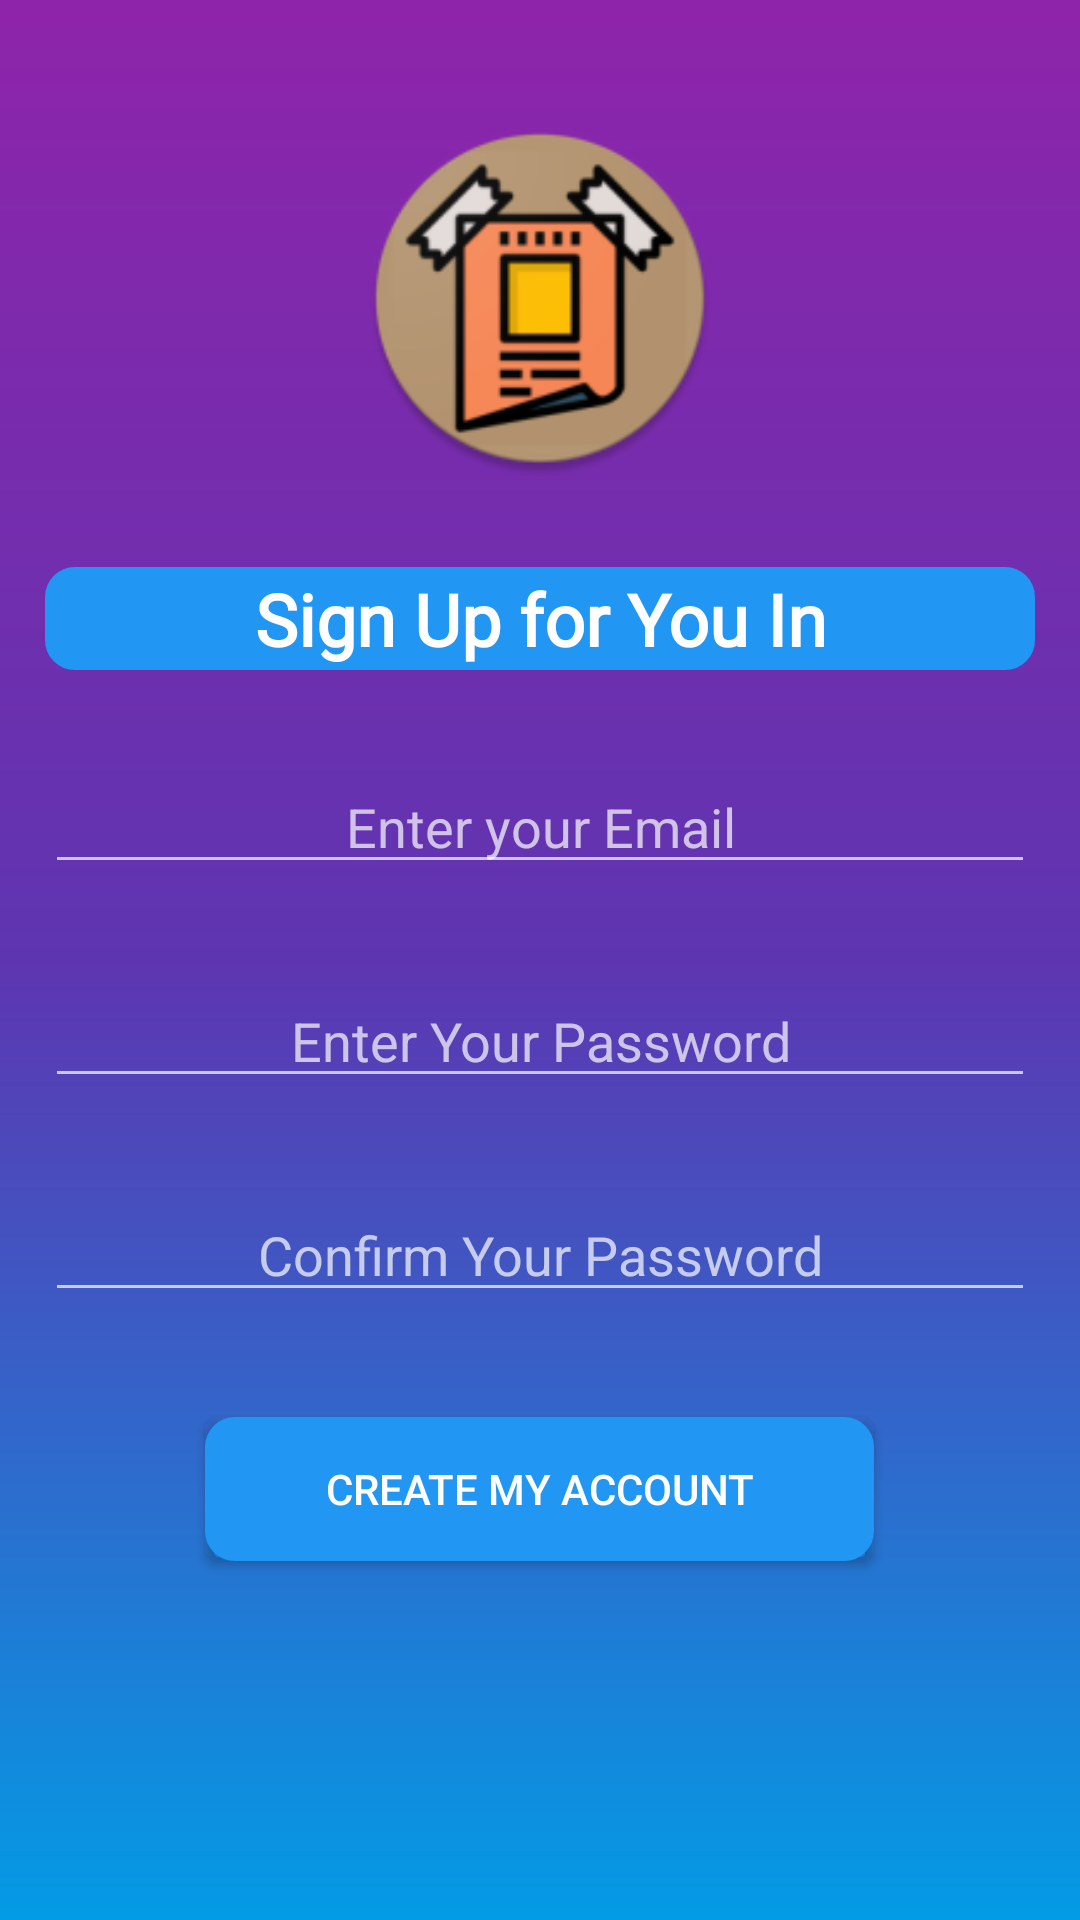

This screen was rendered from an Android layout file. Write that file and the resources it references.
<!-- AndroidManifest.xml: application theme Theme.AppCompat.NoActionBar -->
<!-- res/layout/fragment_sign_up.xml -->
<?xml version="1.0" encoding="utf-8"?>
<layout xmlns:android="http://schemas.android.com/apk/res/android"
    xmlns:app="http://schemas.android.com/apk/res-auto"
    xmlns:tools="http://schemas.android.com/tools">


    <LinearLayout
        android:layout_width="match_parent"
        android:layout_height="match_parent"
        android:background="@drawable/gradient"
        android:orientation="vertical"
        tools:context=".TitleFragment">

        

        <ImageView
            android:id="@+id/imageView2"
            android:layout_width="match_parent"
            android:layout_height="149dp"
            android:layout_marginTop="25sp"
            android:contentDescription="@string/youin_logo"
            android:forceDarkAllowed="false"
            android:padding="15dp"
            app:srcCompat="@mipmap/ic_launcher_round" />

        <TextView
            android:id="@+id/signUp"
            style="@style/YouInStyle"
            android:text="@string/signUp" />

        <EditText
            android:id="@+id/enterEmail"
            android:layout_width="match_parent"
            android:layout_height="wrap_content"
            android:layout_margin="15dp"
            android:hint="@string/enter_your_email"
            android:inputType="textEmailAddress"
            android:textAlignment="center"
            android:textColor="#039BE5" />

        <EditText
            android:id="@+id/enterPassword"
            android:layout_width="match_parent"
            android:layout_height="wrap_content"
            android:layout_margin="15dp"
            android:hint="@string/enter_your_password"
            android:inputType="textPassword"
            android:textAlignment="center"
            android:textColor="#039BE5" />

        <EditText
            android:id="@+id/confirmPassword"
            android:layout_width="match_parent"
            android:layout_height="wrap_content"
            android:layout_margin="15dp"
            android:hint="@string/confirm_your_password"
            android:inputType="textPassword"
            android:textAlignment="center"
            android:textColor="#039BE5" />

        <Button
            android:id="@+id/buttonConfirmAccount"
            android:layout_width="223dp"
            android:layout_height="wrap_content"
            android:layout_gravity="center_horizontal"
            android:layout_margin="20dp"
            android:background="@drawable/rounded_corner"
            android:text="@string/create_my_account" />

    </LinearLayout>
</layout>
<!-- resources referenced by this layout -->
<resources>
  <!-- drawable gradient (drawable) -->
  <?xml version="1.0" encoding="utf-8"?>
  <shape xmlns:android="http://schemas.android.com/apk/res/android"
   android:shape="rectangle">
  
          <gradient
              android:type="linear"
              android:startColor="@color/colorPrimary"
              android:centerColor="@color/colorAccent"
              android:endColor="@color/colorPrimaryDark"
              android:angle="90"/>
  </shape>
  <!-- drawable rounded_corner (drawable) -->
  <?xml version="1.0" encoding="utf-8"?>
  <shape xmlns:android="http://schemas.android.com/apk/res/android" >
      <stroke
          android:width="10sp"
          android:color="#2196F3"/>
  
      <solid android:color="#2196F3" />
  
      <padding
          android:left="1dp"
          android:right="1dp"
          android:bottom="1dp"
          android:top="1dp" />
  
      <corners android:radius="5dp" />
  </shape>
  <!-- mipmap ic_launcher_round: png bitmap (mipmap-hdpi, 6572 bytes) -->
  <string name="confirm_your_password">Confirm Your Password</string>
  <string name="create_my_account">Create My Account</string>
  <string name="enter_your_email">Enter your Email</string>
  <string name="enter_your_password">Enter Your Password</string>
  <string name="signUp">Sign Up for You In</string>
  <string name="youin_logo">YouIn Logo</string>
  <style name="YouInStyle">
          <item name="android:layout_width">match_parent</item>
          <item name="android:layout_height">wrap_content</item>
          <item name="android:layout_margin">15dp</item>
          <item name="android:layout_marginLeft">25sp</item>
          <item name="android:layout_marginRight">25sp</item>
          <item name="android:background">@drawable/rounded_corner</item>
          <item name="android:clickable">false</item>
          <item name="android:fontFamily">@font/galada</item>
          <item name="android:gravity">center</item>
          <item name="android:textAlignment">center</item>
          <item name="android:textColor">#FFFFFF</item>
          <item name="android:textSize">24sp</item>
          <item name="android:textStyle">bold</item>
      </style>
  <color name="colorPrimary">#039BE5</color>
  <color name="colorAccent">#5E35B1</color>
  <color name="colorPrimaryDark">#8E24AA</color>
</resources>
